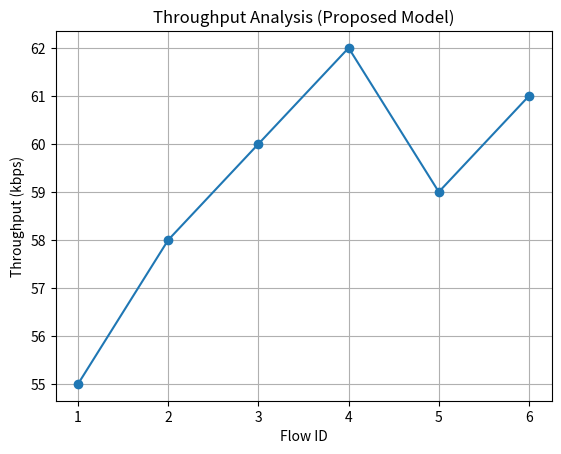

Write Python code to recreate this figure.
import matplotlib.pyplot as plt
flows = [1,2,3,4,5,6]
throughput = [55, 58, 60, 62, 59, 61]

plt.figure()
plt.plot(flows, throughput, marker='o')
plt.title("Throughput Analysis (Proposed Model)")
plt.xlabel("Flow ID")
plt.ylabel("Throughput (kbps)")
plt.grid()
plt.savefig("throughput_graph.png")
plt.show()
